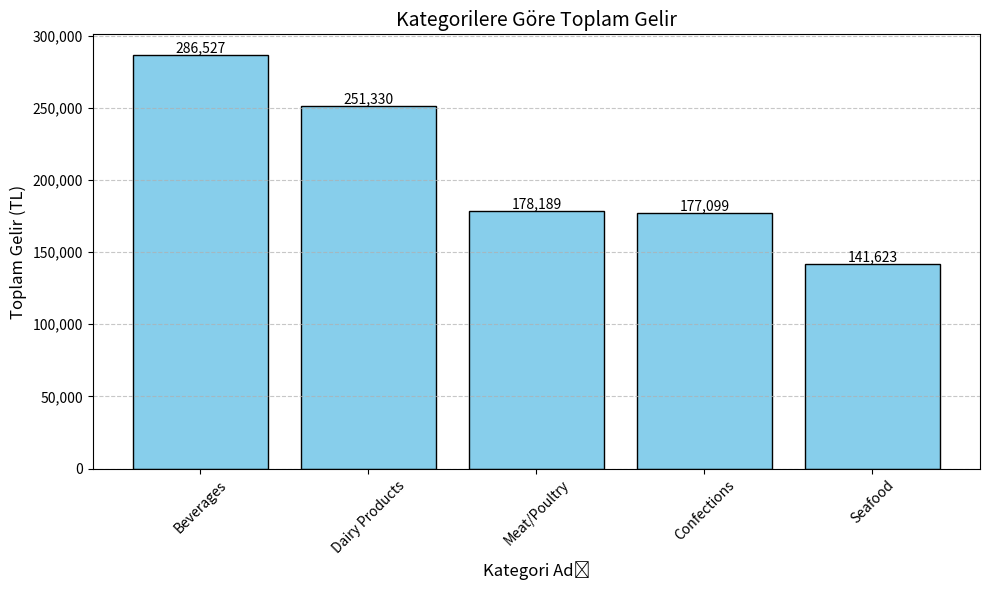

Source code (Python):
import pandas as pd
import matplotlib.pyplot as plt

# ----------------------------------------
# Veri: Kategorilere göre ürün sayısı ve gelir
# ----------------------------------------

data = {
    "kategori_adi": ["Beverages", "Dairy Products", "Meat/Poultry", "Confections", "Seafood"],
    "urun_sayisi": [404, 366, 173, 334, 330],
    "toplam_gelir": ["286,526.95", "251,330.50", "178,188.80", "177,099.10", "141,623.09"]
}
df = pd.DataFrame(data)

# String formatındaki gelirleri float'a dönüştür
df['toplam_gelir'] = df['toplam_gelir'].str.replace(',', '').astype(float)

# ----------------------------------------
# Grafik: Kategorilere göre toplam gelir
# ----------------------------------------

plt.figure(figsize=(10, 6))
plt.bar(df['kategori_adi'], df['toplam_gelir'], color='skyblue', edgecolor='black')

# Y eksenine binlik ayırıcı formatı
plt.gca().get_yaxis().set_major_formatter(plt.FuncFormatter(lambda x, _: f'{x:,.0f}'))

# Çubukların üstüne gelir değerlerini yaz
for i, val in enumerate(df['toplam_gelir']):
    plt.text(i, val, f"{val:,.0f}", ha='center', va='bottom', fontsize=10)

# Başlık ve eksenler
plt.title("Kategorilere Göre Toplam Gelir", fontsize=14)
plt.xlabel("Kategori Adı", fontsize=12)
plt.ylabel("Toplam Gelir (TL)", fontsize=12)
plt.xticks(rotation=45)
plt.grid(axis='y', linestyle='--', alpha=0.7)
plt.tight_layout()
plt.show()

# ----------------------------------------
# Açıklamalar: Veri üzerinden yorum
# ----------------------------------------

print("""
En Yüksek Gelir Getiren Kategori:
Beverages (İçecekler) kategorisi, 286,527 TL ile en yüksek gelir sağlayan kategoridir.

En Düşük Gelir Getiren Kategori:
Seafood (Deniz Ürünleri) kategorisi, 141,623 TL ile en düşük gelir sağlayan kategoridir.

İkinci En Yüksek Gelir Getiren Kategori:
Dairy Products (Süt Ürünleri) kategorisi, 251,330 TL ile ikinci sırada yer alır.

Benzer Gelir Getiren Kategoriler:
Meat/Poultry ve Confections kategorilerinin toplam gelirleri birbirine oldukça yakındır.

Genel Trend:
İçecekler ve süt ürünleri, toplam gelir açısından diğer kategorilere kıyasla belirgin fark yaratmaktadır.
""")
